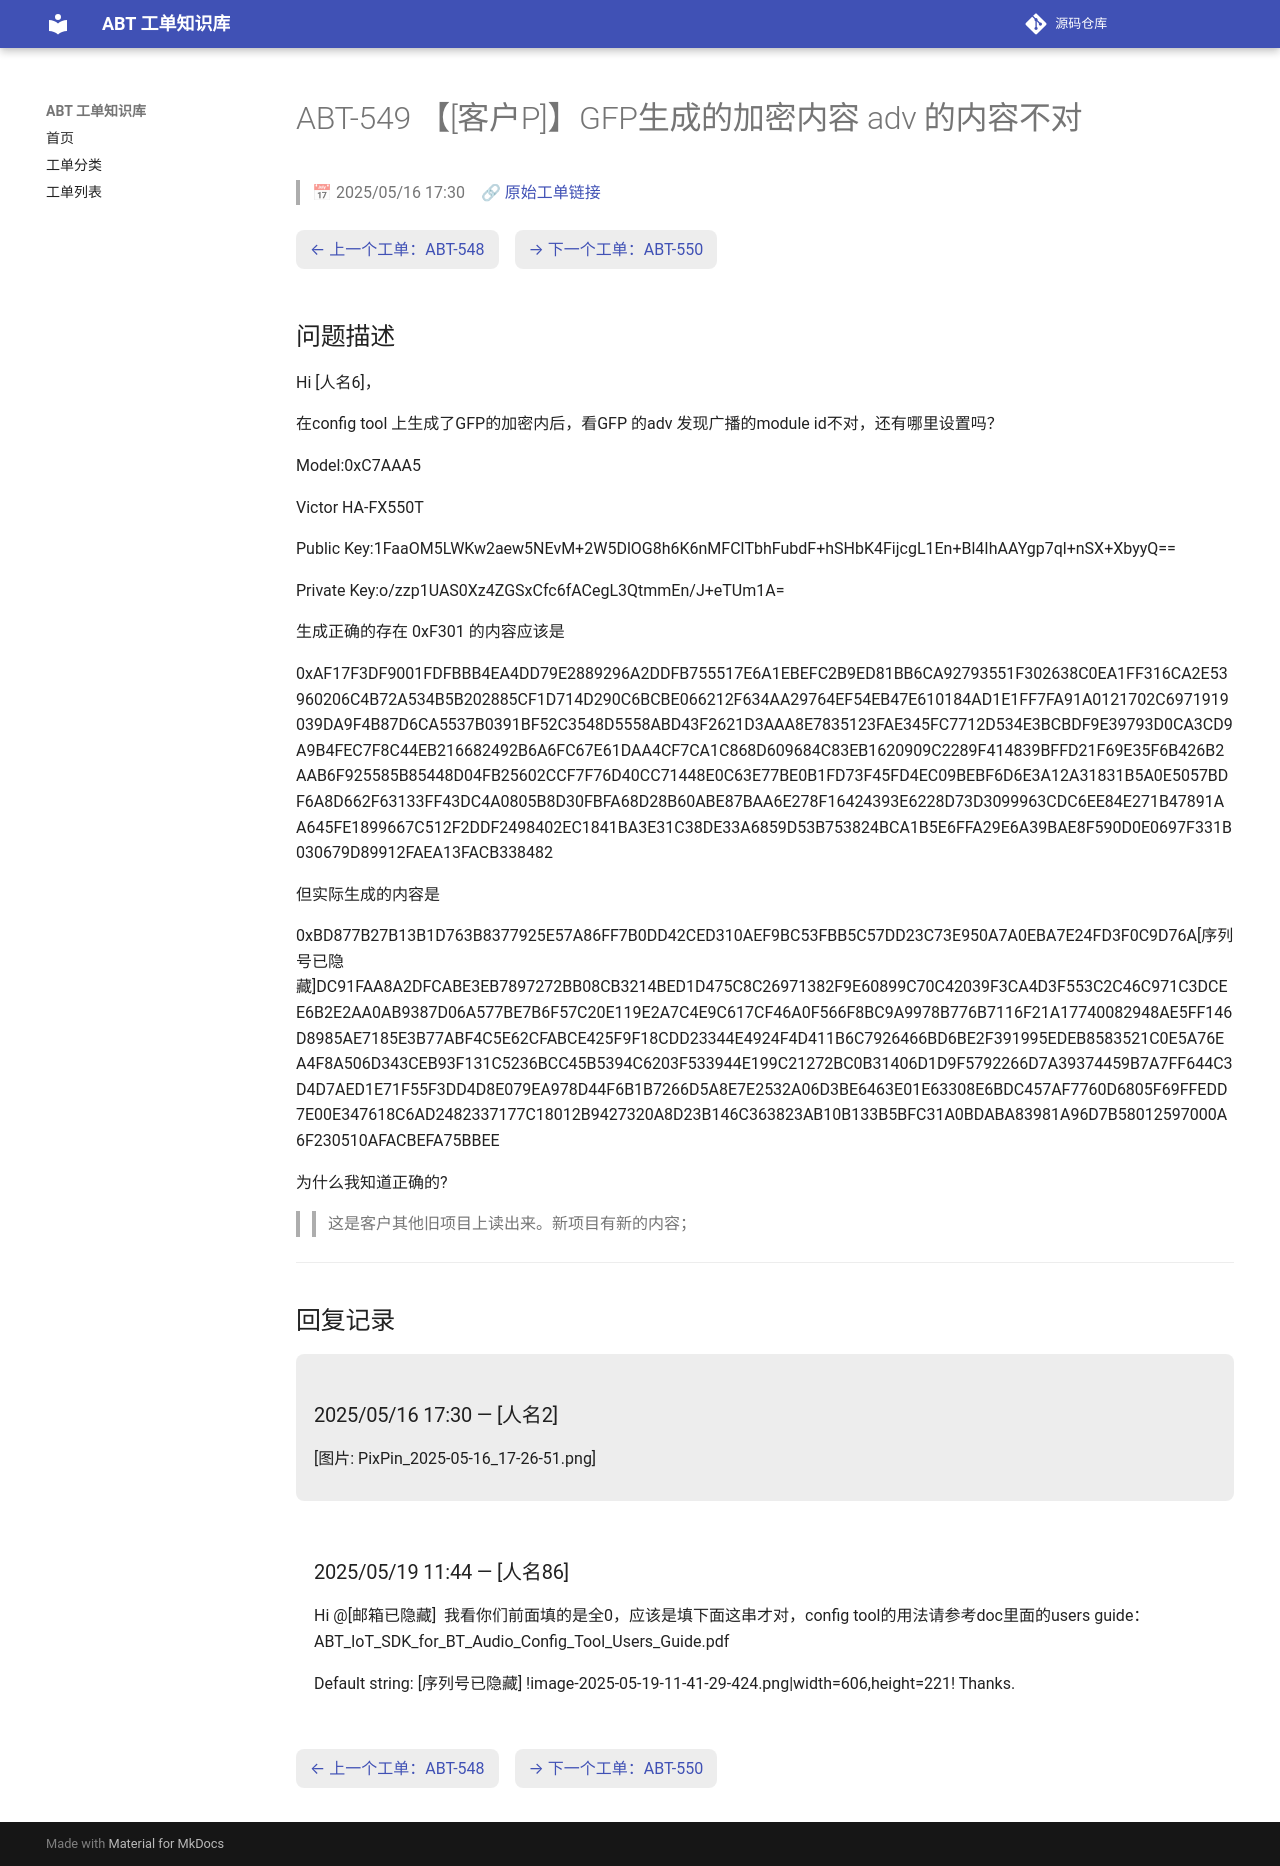

repository: luckycee/airoha-kb · page: tickets/ABT-549/index.html · generator: mkdocs

---
id: ABT-549
title: "【[客户P]】GFP生成的加密内容 adv 的内容不对"
date: 2025/05/16 17:30
status: Closed
source: https://eservice.airoha.com.tw/servicedesk/customer/portal/1038/MIUIX1565-549
---

# ABT-549 【[客户P]】GFP生成的加密内容 adv 的内容不对

> 📅 2025/05/16 17:30　🔗 [原始工单链接](https://eservice.airoha.com.tw/servicedesk/customer/portal/1038/MIUIX1565-549)

<div class="ticket-nav" markdown="1">

[← 上一个工单：ABT-548](ABT-548.md)　[→ 下一个工单：ABT-550](ABT-550.md)

</div>

## 问题描述

Hi [人名6]，

在config tool 上生成了GFP的加密内后，看GFP 的adv 发现广播的module id不对，还有哪里设置吗？

Model:0xC7AAA5

Victor HA-FX550T

Public Key:1FaaOM5LWKw2aew5NEvM+2W5DlOG8h6K6nMFClTbhFubdF+hSHbK4FijcgL1En+Bl4IhAAYgp7ql+nSX+XbyyQ==

Private Key:o/zzp1UAS0Xz4ZGSxCfc6fACegL3QtmmEn/J+eTUm1A=

生成正确的存在 0xF301 的内容应该是

0xAF17F3DF9001FDFBBB4EA4DD79E2889296A2DDFB755517E6A1EBEFC2B9ED81BB6CA92793551F302638C0EA1FF316CA2E53960206C4B72A534B5B202885CF1D714D290C6BCBE066212F634AA29764EF54EB47E610184AD1E1FF7FA91A0121702C6971919039DA9F4B87D6CA5537B0391BF52C3548D5558ABD43F2621D3AAA8E7835123FAE345FC7712D534E3BCBDF9E39793D0CA3CD9A9B4FEC7F8C44EB216682492B6A6FC67E61DAA4CF7CA1C868D609684C83EB1620909C2289F414839BFFD21F69E35F6B426B2AAB6F925585B85448D04FB25602CCF7F76D40CC71448E0C63E77BE0B1FD73F45FD4EC09BEBF6D6E3A12A31831B5A0E5057BDF6A8D662F63133FF43DC4A0805B8D30FBFA68D28B60ABE87BAA6E278F16424393E6228D73D3099963CDC6EE84E271B47891AA645FE1899667C512F2DDF2498402EC1841BA3E31C38DE33A6859D53B753824BCA1B5E6FFA29E6A39BAE8F590D0E0697F331B030679D89912FAEA13FACB338482

但实际生成的内容是

0xBD877B27B13B1D763B8377925E57A86FF7B0DD42CED310AEF9BC53FBB5C57DD23C73E950A7A0EBA7E24FD3F0C9D76A[序列号已隐藏]DC91FAA8A2DFCABE3EB7897272BB08CB3214BED1D475C8C26971382F9E60899C70C42039F3CA4D3F553C2C46C971C3DCEE6B2E2AA0AB9387D06A577BE7B6F57C20E119E2A7C4E9C617CF46A0F566F8BC9A9978B776B7116F21A17740082948AE5FF146D8985AE7185E3B77ABF4C5E62CFABCE425F9F18CDD23344E4924F4D411B6C7926466BD6BE2F391995EDEB8583521C0E5A76EA4F8A506D343CEB93F131C5236BCC45B5394C6203F533944E199C21272BC0B31406D1D9F5792266D7A39374459B7A7FF644C3D4D7AED1E71F55F3DD4D8E079EA978D44F6B1B7266D5A8E7E2532A06D3BE6463E01E63308E6BDC457AF7760D6805F69FFEDD7E00E347618C6AD2482337177C18012B9427320A8D23B146C363823AB10B133B5BFC31A0BDABA83981A96D7B58012597000A6F230510AFACBEFA75BBEE

为什么我知道正确的?

>> 这是客户其他旧项目上读出来。新项目有新的内容；

---

## 回复记录

<div class="reply odd" markdown="1">

### 2025/05/16 17:30 — [人名2]

[图片: PixPin_2025-05-16_17-26-51.png]

</div>

<div class="reply even" markdown="1">

### 2025/05/19 11:44 — [人名86]

Hi @[邮箱已隐藏] 
我看你们前面填的是全0，应该是填下面这串才对，config tool的用法请参考doc里面的users guide：ABT_IoT_SDK_for_BT_Audio_Config_Tool_Users_Guide.pdf


Default string: [序列号已隐藏]
!image-2025-05-19-11-41-29-424.png|width=606,height=221!
Thanks.

</div>

<div class="ticket-nav" markdown="1">

[← 上一个工单：ABT-548](ABT-548.md)　[→ 下一个工单：ABT-550](ABT-550.md)

</div>
